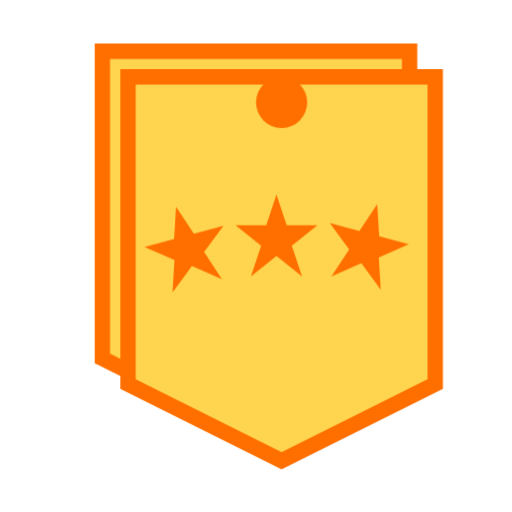
t = 0.00 s
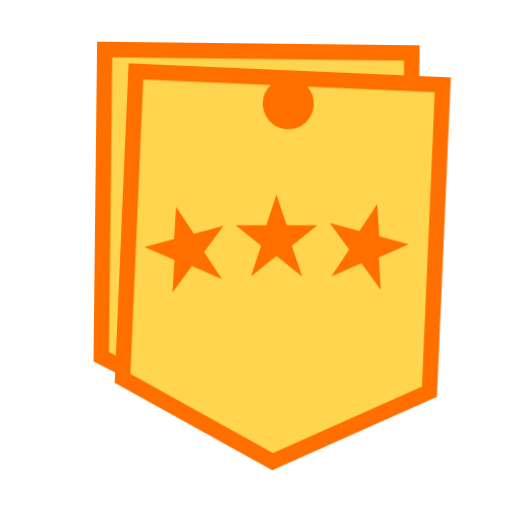
t = 0.25 s
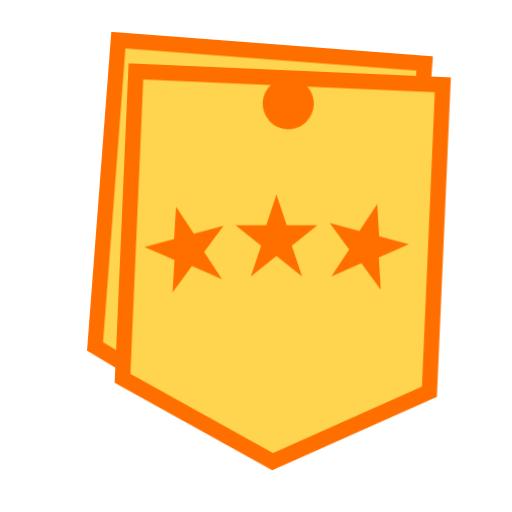
t = 0.75 s
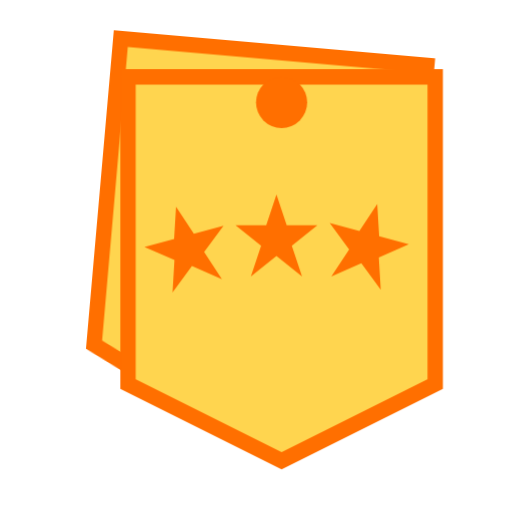
t = 1.00 s
t = 1.25 s: frame unchanged from t = 0.75 s, image omitted
t = 1.75 s: frame unchanged from t = 0.25 s, image omitted

The animated SVG that drew these frames (rendered in a browser with its animation timeline set to each time). Animation: 2 CSS @keyframes rules; one cycle of 2.00 s, repeats indefinitely.

<svg xmlns="http://www.w3.org/2000/svg" viewBox="0 0 100 100">
  <style>
    @keyframes wiggle1 {
      0%, 100% { transform: rotate(0deg); }
      50% { transform: rotate(5deg); }
    }
    @keyframes wiggle2 {
      0%, 100% { transform: rotate(0deg); }
      50% { transform: rotate(5deg); }
    }
    .tag {
      fill: #ffd54f;
      stroke: #ff6f00;
      stroke-width: 3;
    }
    .tag1 {
      animation: wiggle1 2s ease-in-out infinite;
    }
    .tag2 {
      animation: wiggle2 1s ease-in-out infinite;
    }
    .hole {
      fill: #ff6f00;
    }
    .star {
      fill: #ff6f00;
    }
  </style>
  <g transform="translate(50, 50)">
    <g class="tag1">
      <path class="tag" d="M-30,-40 L30,-40 L30,20 L0,35 L-30,20 Z" />
    </g>
  </g>
  <g transform="translate(50, 50)">
    <g class="tag2">
      <path class="tag" d="M-25,-35 L35,-35 L35,25 L5,40 L-25,25 Z" />
      <circle class="hole" cx="5" cy="-30" r="5" />
    </g>
  </g>
  <g transform="translate(55, 40)">
    <path class="star" d="M-20,-5 L-22,1 L-28,1 L-23,5 L-25,11 L-20,7 L-15,11 L-17,5 L-12,1 L-18,1 Z" transform="rotate(-15)" />
    <path class="star" d="M-1,-2 L-3,4 L-9,4 L-4,8 L-6,14 L-1,10 L4,14 L2,8 L7,4 L1,4 Z" />
    <path class="star" d="M18,-5 L16,1 L10,1 L15,5 L13,11 L18,7 L23,11 L21,5 L26,1 L20,1 Z" transform="rotate(15)" />
  </g>
</svg>
